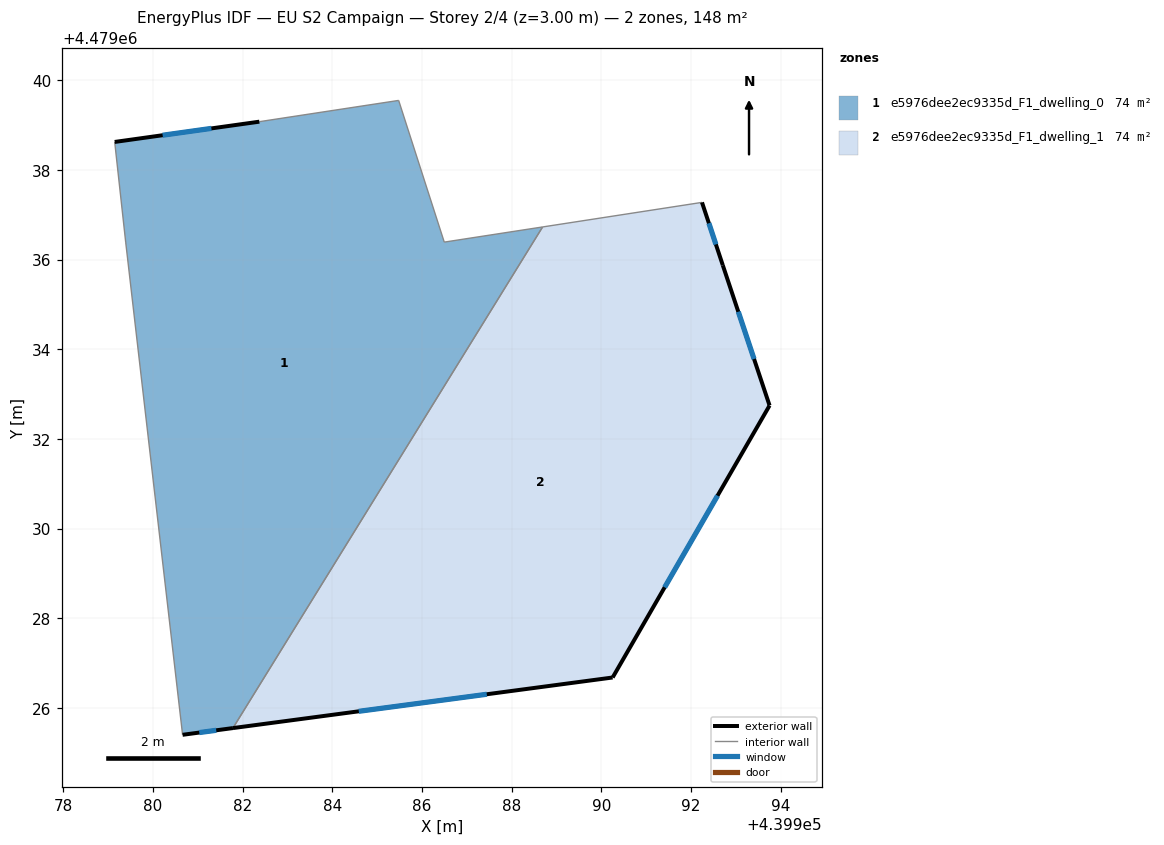
=== STOREY PLAN SPEC (per zone: floor XY polygon, exterior-wall plan segments, windows/doors) ===
zone 1: e5976dee2ec9335d_F1_dwelling_0  (74.2 m²)
  floor: (439988.69, 4479036.73) (439981.79, 4479025.55) (439980.66, 4479025.40) (439979.39, 4479036.39) (439979.15, 4479038.62) (439982.38, 4479039.08) (439985.48, 4479039.55) (439986.50, 4479036.39)
  exterior wall: (439980.66, 4479025.40) – (439981.79, 4479025.55)  [1.1 m]
    window: (439981.04, 4479025.45) – (439981.41, 4479025.50)  [0.4 m²]
  exterior wall: (439982.38, 4479039.08) – (439979.15, 4479038.62)  [3.3 m]
    window: (439981.31, 4479038.93) – (439980.22, 4479038.77)  [1.1 m²]
  interior walls: 6
zone 2: e5976dee2ec9335d_F1_dwelling_1  (74.2 m²)
  floor: (439992.25, 4479037.28) (439992.71, 4479035.88) (439993.75, 4479032.75) (439990.25, 4479026.68) (439981.79, 4479025.55) (439988.69, 4479036.73)
  exterior wall: (439992.71, 4479035.88) – (439992.25, 4479037.28)  [1.5 m]
    window: (439992.56, 4479036.34) – (439992.40, 4479036.81)  [0.5 m²]
  exterior wall: (439993.75, 4479032.75) – (439992.71, 4479035.88)  [3.3 m]
    window: (439993.41, 4479033.78) – (439993.06, 4479034.84)  [1.1 m²]
  exterior wall: (439990.25, 4479026.68) – (439993.75, 4479032.75)  [7.0 m]
    window: (439991.41, 4479028.69) – (439992.59, 4479030.74)  [2.4 m²]
  exterior wall: (439981.79, 4479025.55) – (439990.25, 4479026.68)  [8.5 m]
    window: (439984.59, 4479025.93) – (439987.45, 4479026.31)  [2.9 m²]
  interior walls: 2

=== DERIVED (storey summary) ===
Building: EU S2 Campaign
Storey: 2 of 4  (floor level z = 3.00 m)
Storey gross floor area: 148.4 m²
Zones on this storey: 2
  - e5976dee2ec9335d_F1_dwelling_0: floor 74.2 m²; exterior wall 4.4 m (13.2 m²); 2 window(s) 1.5 m²; WWR 11.4%
  - e5976dee2ec9335d_F1_dwelling_1: floor 74.2 m²; exterior wall 20.3 m (61.0 m²); 4 window(s) 6.9 m²; WWR 11.4%
Zone adjacency (shared interzone walls):
  - e5976dee2ec9335d_F1_dwelling_0 ↔ e5976dee2ec9335d_F1_dwelling_1